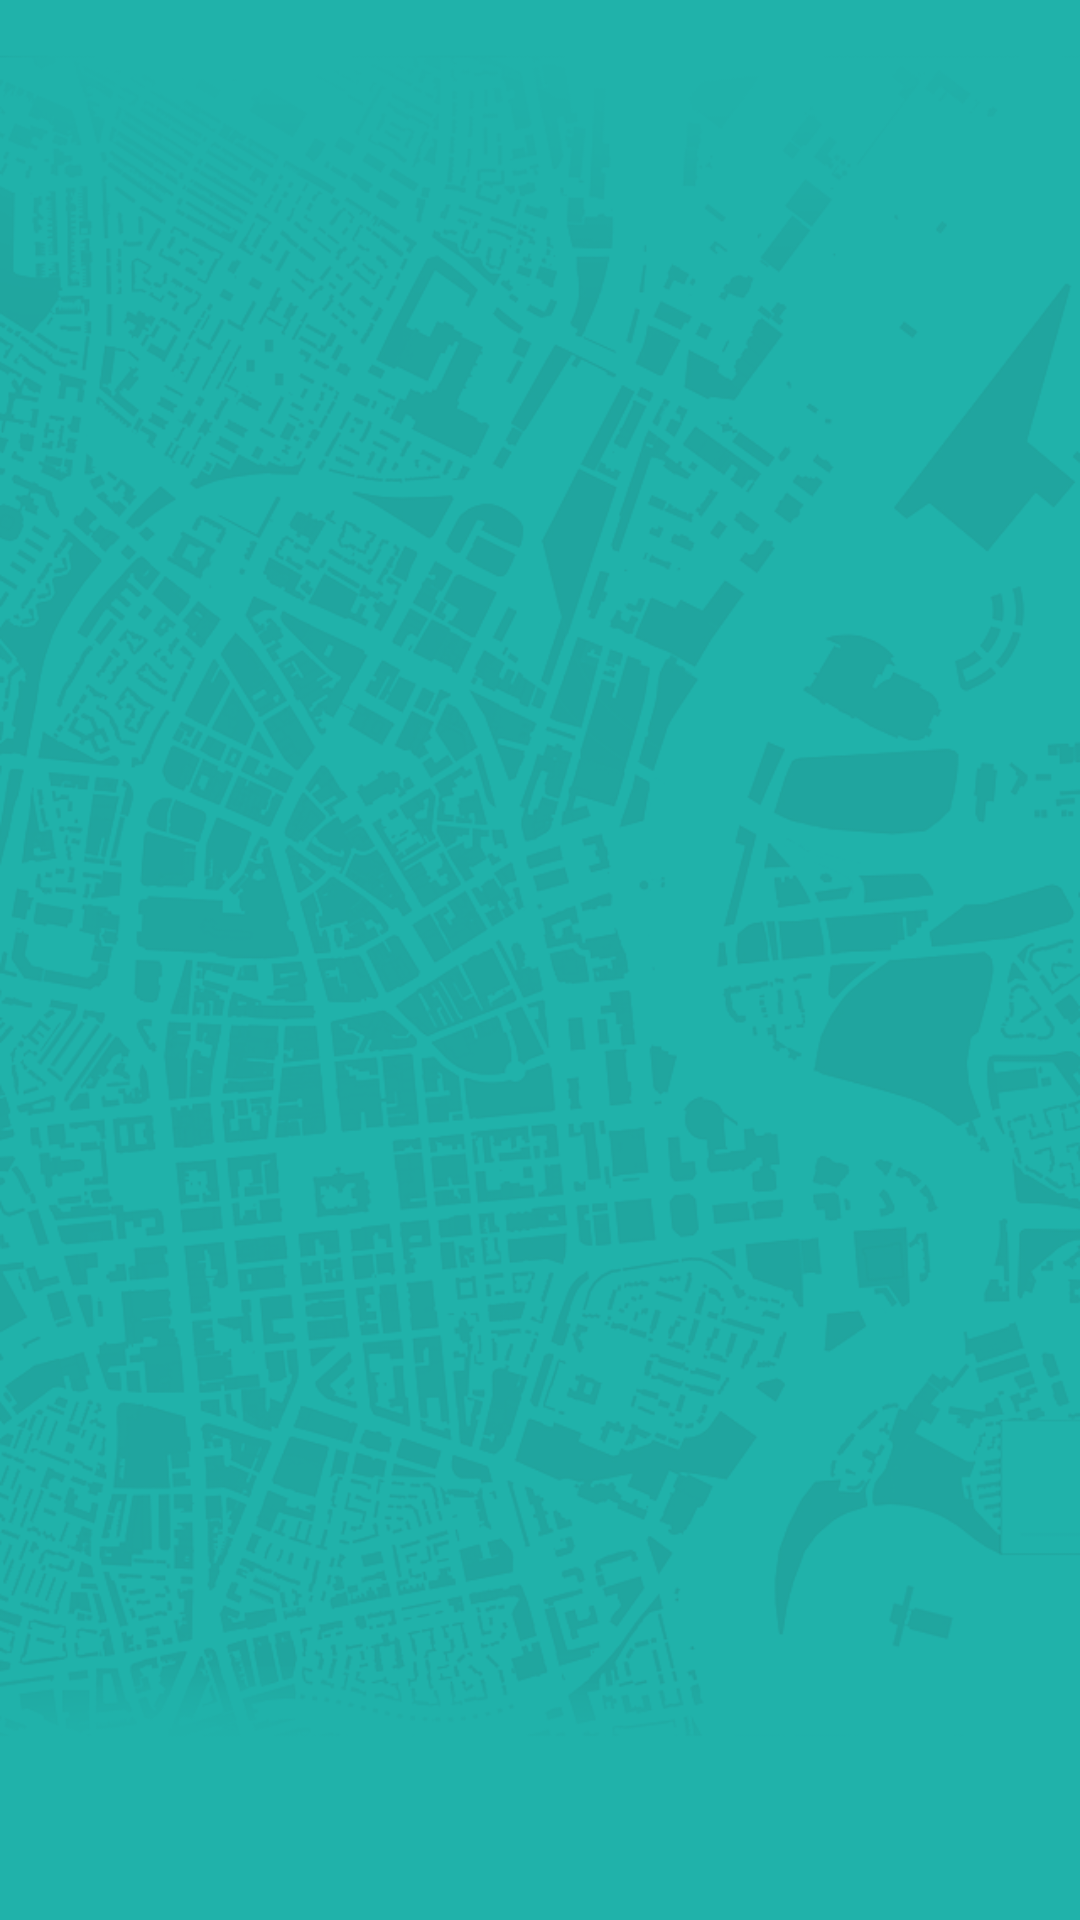

Produce the Android XML layout that renders to this screen, including the resource entries it uses.
<!-- AndroidManifest.xml: application theme AppTheme -->
<!-- res/layout/activity_city_list.xml -->
<RelativeLayout xmlns:android="http://schemas.android.com/apk/res/android"
    xmlns:tools="http://schemas.android.com/tools"
    android:layout_width="fill_parent"
    android:layout_height="fill_parent"
    android:background="@drawable/map"
    tools:context="com.example.dhudupires.inlocoweathermap.CityListActivity">

    <ListView
        android:id="@+id/city_list_view"
        android:layout_width="fill_parent"
        android:layout_height="fill_parent"></ListView>

    <ProgressBar
        android:id="@+id/progressBar"
        android:layout_width="wrap_content"
        android:layout_height="wrap_content"
        android:layout_centerHorizontal="true"
        android:layout_centerVertical="true"/>

</RelativeLayout>
<!-- resources referenced by this layout -->
<resources>
  <!-- drawable map: png bitmap (drawable, 254959 bytes) -->
  <style name="AppTheme" parent="@style/Theme.AppCompat.Light">
          <item name="android:actionBarStyle">@style/MyActionBar</item>
          <item name="actionBarStyle">@style/MyActionBar</item>
          <item name="actionOverflowButtonStyle">@style/OverFlow</item>
      </style>
  <style name="MyActionBar" parent="@style/Widget.AppCompat.Light.ActionBar.Solid.Inverse">
          <item name="android:background">@color/white</item>
          <item name="background">@color/darkGreen</item>
          <item name="titleTextStyle">@style/MyActionBarTitleText</item>
          <item name="android:icon">@drawable/inlocoweathermapicon</item>
          <item name="icon">@drawable/inlocoweathermapicon</item>
          <item name="android:displayOptions">showHome</item>
          <item name="displayOptions">showHome</item>
      </style>
  <style name="OverFlow" parent="Widget.AppCompat.ActionButton.Overflow">
          <item name="android:src">@drawable/abc_ab_share_pack_mtrl_alpha</item>
      </style>
  <color name="white">#FFFFFF </color>
  <color name="darkGreen">#026661 </color>
  <style name="MyActionBarTitleText" parent="@style/TextAppearance.AppCompat.Widget.ActionBar.Title">
          <item name="android:textColor">@color/white</item>
      </style>
  <!-- drawable inlocoweathermapicon: png bitmap (drawable, 11531 bytes) -->
</resources>
